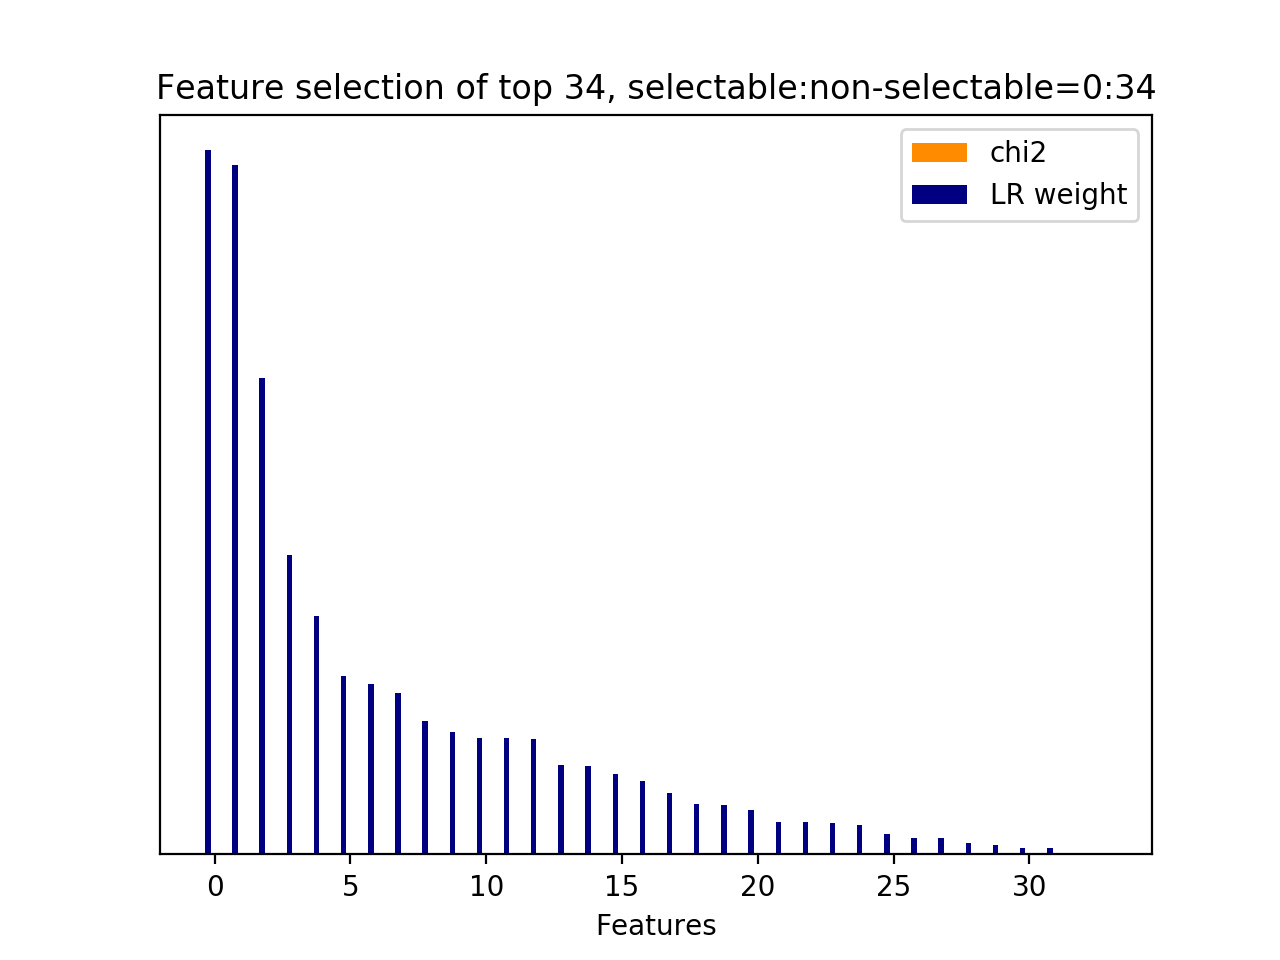

The table this chart was drawn from, first rows:
id, name, prefix, chi2, chi2_rank, clf_weight, clf_weight_rank
19, 9.1, b'9.1-w2v_feature.current_user_utterance…, 0.0000, 20, 1, 0
0, 9.1, b'9.1-w2v_feature.current_user_utterance…, 0.0000, 33, 0.9800, 1
32, 9.2.1, b'9.2.1-w2v_similarity.next_user_utteran…, 0.0000, 9, 0.6771, 2
22, 9.1, b'9.1-w2v_feature.current_user_utterance…, 0.0000, 23, 0.4256, 3
5, 9.1, b'9.1-w2v_feature.current_user_utterance…, 0.0000, 11, 0.3385, 4
23, 9.1, b'9.1-w2v_feature.current_user_utterance…, 0.0000, 24, 0.2535, 5
1, 9.1, b'9.1-w2v_feature.current_user_utterance…, 0.0000, 15, 0.2426, 6
12, 9.1, b'9.1-w2v_feature.current_user_utterance…, 0.0000, 4, 0.2297, 7
3, 9.1, b'9.1-w2v_feature.current_user_utterance…, 0.0000, 13, 0.1889, 8
17, 9.1, b'9.1-w2v_feature.current_user_utterance…, 0.0000, 18, 0.1743, 9
21, 9.1, b'9.1-w2v_feature.current_user_utterance…, 0.0000, 22, 0.1654, 10
24, 9.1, b'9.1-w2v_feature.current_user_utterance…, 0.0000, 25, 0.1648, 11
20, 9.1, b'9.1-w2v_feature.current_user_utterance…, 0.0000, 21, 0.1644, 12
26, 9.1, b'9.1-w2v_feature.current_user_utterance…, 0.0000, 27, 0.1275, 13
31, 9.1, b'9.1-w2v_feature.current_user_utterance…, 0.0000, 32, 0.1263, 14
27, 9.1, b'9.1-w2v_feature.current_user_utterance…, 0.0000, 28, 0.1138, 15
4, 9.1, b'9.1-w2v_feature.current_user_utterance…, 0.0000, 12, 0.1039, 16
16, 9.1, b'9.1-w2v_feature.current_user_utterance…, 0.0000, 17, 0.0876, 17
7, 9.1, b'9.1-w2v_feature.current_user_utterance…, 0.0000, 8, 0.0715, 18
2, 9.1, b'9.1-w2v_feature.current_user_utterance…, 0.0000, 14, 0.0707, 19
15, 9.1, b'9.1-w2v_feature.current_user_utterance…, 0.0000, 16, 0.0629, 20
28, 9.1, b'9.1-w2v_feature.current_user_utterance…, 0.0000, 29, 0.0467, 21
13, 9.1, b'9.1-w2v_feature.current_user_utterance…, 0.0000, 3, 0.0459, 22
8, 9.1, b'9.1-w2v_feature.current_user_utterance…, 0.0000, 1, 0.0451, 23
10, 9.1, b'9.1-w2v_feature.current_user_utterance…, 0.0000, 6, 0.0413, 24
18, 9.1, b'9.1-w2v_feature.current_user_utterance…, 0.0000, 19, 0.0284, 25
30, 9.1, b'9.1-w2v_feature.current_user_utterance…, 0.0000, 31, 0.0238, 26
25, 9.1, b'9.1-w2v_feature.current_user_utterance…, 0.0000, 26, 0.0227, 27
14, 9.1, b'9.1-w2v_feature.current_user_utterance…, 0.0000, 2, 0.0163, 28
6, 9.1, b'9.1-w2v_feature.current_user_utterance…, 0.0000, 10, 0.0134, 29
9, 9.1, b'9.1-w2v_feature.current_user_utterance…, 0.0000, 7, 0.0097, 30
29, 9.1, b'9.1-w2v_feature.current_user_utterance…, 0.0000, 30, 0.0086, 31
11, 9.1, b'9.1-w2v_feature.current_user_utterance…, 0.0000, 5, 0.0016, 32
33, 9.3.1, b'9.3.1-wmd_similarity.next_user_utteran…, 0.0000, 0, 0.0000, 33
